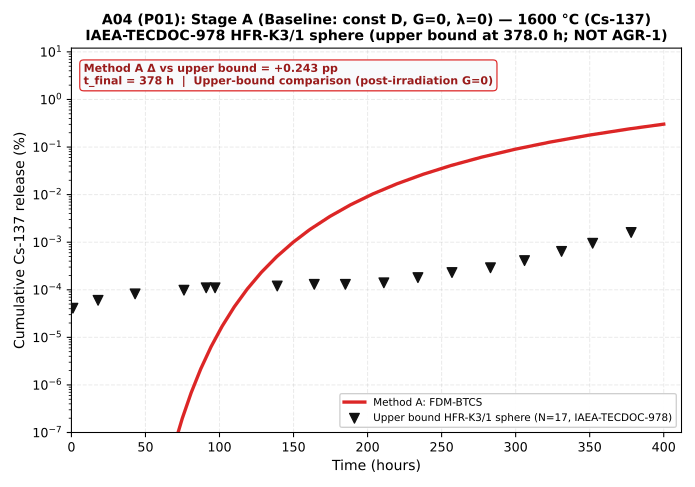

The table this chart was drawn from, first rows:
time_h, method_a_pct, config_id, t_final_h, endpoint_delta_pp
0.0, 0.0, P01, 378.0, 0.2425
0.05, 2.8017677600050228e-132, P01, 378.0, 0.2425
0.054, 3.888176472159155e-132, P01, 378.0, 0.2425
0.05832, 5.061497881285614e-132, P01, 378.0, 0.2425
0.06299, 6.328685003142195e-132, P01, 378.0, 0.2425
0.06802, 7.697247094747299e-132, P01, 378.0, 0.2425
0.07347, 9.175294153680816e-132, P01, 378.0, 0.2425
0.07934, 1.0771584977329007e-131, P01, 378.0, 0.2425
0.08569, 1.0943094739354962e-130, P01, 378.0, 0.2425
0.09255, 2.280554379353146e-130, P01, 378.0, 0.2425
0.09995, 3.561698877204209e-130, P01, 378.0, 0.2425
0.1079, 4.9453349348833565e-130, P01, 378.0, 0.2425
0.1166, 6.439661877176836e-130, P01, 378.0, 0.2425
0.1259, 5.070312589097005e-129, P01, 378.0, 0.2425
0.136, 1.2515411876694977e-128, P01, 378.0, 0.2425
0.1469, 2.0556119107300775e-128, P01, 378.0, 0.2425
0.1586, 2.924008291635504e-128, P01, 378.0, 0.2425
0.1713, 2.992824448867133e-127, P01, 378.0, 0.2425
0.185, 6.256045239116862e-127, P01, 378.0, 0.2425
0.1998, 9.780323692586564e-127, P01, 378.0, 0.2425
0.2158, 1.0724910837790596e-125, P01, 378.0, 0.2425
0.233, 2.1379081070761815e-125, P01, 378.0, 0.2425
0.2517, 1.8239027245314275e-124, P01, 378.0, 0.2425
0.2718, 4.5229316506804945e-124, P01, 378.0, 0.2425
0.2936, 3.967752734541462e-123, P01, 378.0, 0.2425
0.3171, 9.861035257736974e-123, P01, 378.0, 0.2425
0.3424, 1.032749848176183e-121, P01, 378.0, 0.2425
0.3698, 7.732387752824524e-121, P01, 378.0, 0.2425
0.3994, 2.5732630093942157e-120, P01, 378.0, 0.2425
0.4314, 2.8023537121021655e-119, P01, 378.0, 0.2425
0.4659, 2.9029162593548193e-118, P01, 378.0, 0.2425
0.5031, 2.9920593709945016e-117, P01, 378.0, 0.2425
0.5434, 3.183659095667917e-116, P01, 378.0, 0.2425
0.5869, 3.5224716835571316e-115, P01, 378.0, 0.2425
0.6338, 3.959431059381632e-114, P01, 378.0, 0.2425
0.6845, 7.207581130981278e-113, P01, 378.0, 0.2425
0.7393, 1.3922482009595636e-111, P01, 378.0, 0.2425
0.7984, 1.817359153753897e-110, P01, 378.0, 0.2425
0.8623, 5.618626340309225e-109, P01, 378.0, 0.2425
0.9313, 1.4547998007916956e-107, P01, 378.0, 0.2425
1.006, 3.7406976200363524e-106, P01, 378.0, 0.2425
1.086, 1.2182051427508728e-104, P01, 378.0, 0.2425
1.173, 4.845423012018304e-103, P01, 378.0, 0.2425
1.267, 1.8752599819990702e-101, P01, 378.0, 0.2425
1.368, 9.379344333343747e-100, P01, 378.0, 0.2425
1.478, 4.3330746863893996e-98, P01, 378.0, 0.2425
1.596, 2.838627073743243e-96, P01, 378.0, 0.2425
1.724, 2.1593123831097923e-94, P01, 378.0, 0.2425
1.862, 1.9323914192528657e-92, P01, 378.0, 0.2425
2.011, 1.7847380339688915e-90, P01, 378.0, 0.2425
2.171, 1.879569077756312e-88, P01, 378.0, 0.2425
2.345, 2.194936670939925e-86, P01, 378.0, 0.2425
2.533, 2.95719056457086e-84, P01, 378.0, 0.2425
2.735, 4.3889814445175016e-82, P01, 378.0, 0.2425
2.954, 6.770752738303454e-80, P01, 378.0, 0.2425
3.19, 1.2487657979506926e-77, P01, 378.0, 0.2425
3.446, 2.447127077896665e-75, P01, 378.0, 0.2425
3.721, 5.0402509453308005e-73, P01, 378.0, 0.2425
4.019, 1.205061322645665e-70, P01, 378.0, 0.2425
4.341, 2.870456717182369e-68, P01, 378.0, 0.2425
... 61 more rows
